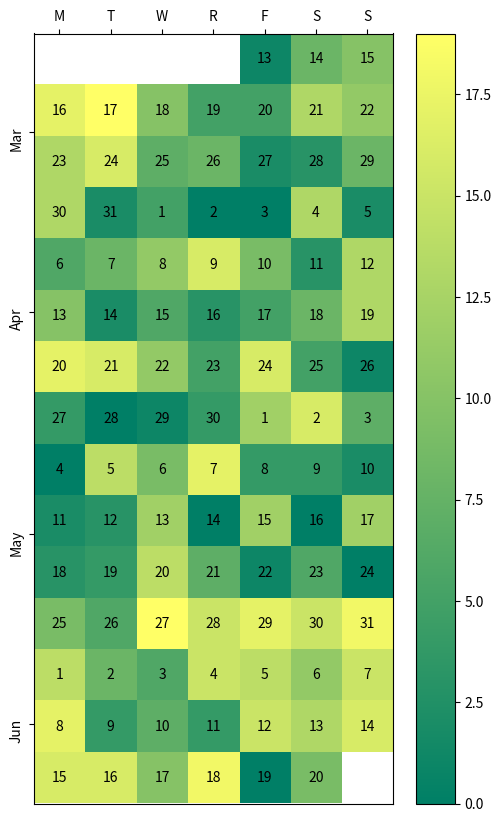

This chart was generated by the following Python code:
import datetime as dt
import matplotlib.pyplot as plt
import numpy as np

def main():
    dates, data = generate_data()
    fig, ax = plt.subplots(figsize=(6, 10))
    calendar_heatmap(ax, dates, data)
    plt.show()

def generate_data():
    num = 100
    data = np.random.randint(0, 20, num)
    start = dt.datetime(2015, 3, 13)
    dates = [start + dt.timedelta(days=i) for i in range(num)]
    return dates, data

def calendar_array(dates, data):
    i, j = zip(*[d.isocalendar()[1:] for d in dates])
    i = np.array(i) - min(i)
    j = np.array(j) - 1
    ni = max(i) + 1

    calendar = np.nan * np.zeros((ni, 7))
    calendar[i, j] = data
    return i, j, calendar


def calendar_heatmap(ax, dates, data):
    i, j, calendar = calendar_array(dates, data)
    im = ax.imshow(calendar, interpolation='none', cmap='summer')
    label_days(ax, dates, i, j, calendar)
    label_months(ax, dates, i, j, calendar)
    ax.figure.colorbar(im)

def label_days(ax, dates, i, j, calendar):
    ni, nj = calendar.shape
    day_of_month = np.nan * np.zeros((ni, 7))
    day_of_month[i, j] = [d.day for d in dates]

    for (i, j), day in np.ndenumerate(day_of_month):
        if np.isfinite(day):
            ax.text(j, i, int(day), ha='center', va='center')

    ax.set(xticks=np.arange(7), 
           xticklabels=['M', 'T', 'W', 'R', 'F', 'S', 'S'])
    ax.xaxis.tick_top()

def label_months(ax, dates, i, j, calendar):
    month_labels = np.array(['Jan', 'Feb', 'Mar', 'Apr', 'May', 'Jun', 'Jul',
                             'Aug', 'Sep', 'Oct', 'Nov', 'Dec'])
    months = np.array([d.month for d in dates])
    uniq_months = sorted(set(months))
    yticks = [i[months == m].mean() for m in uniq_months]
    labels = [month_labels[m - 1] for m in uniq_months]
    ax.set(yticks=yticks)
    ax.set_yticklabels(labels, rotation=90)

main()
